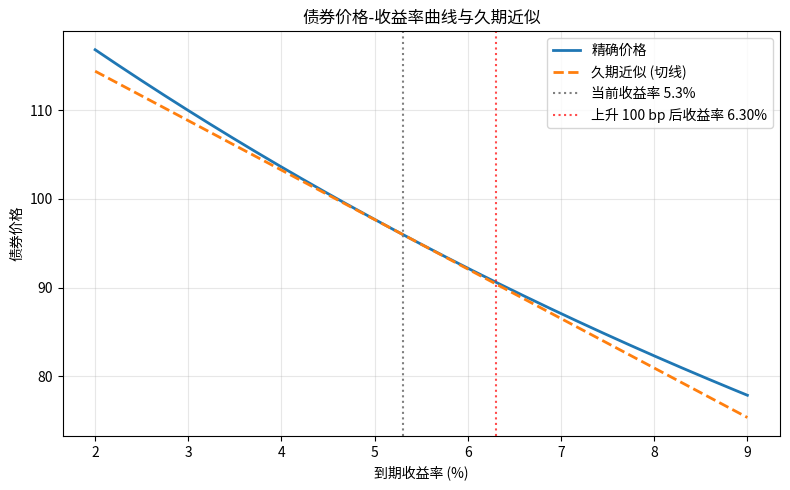

Source code (Python):
import numpy as np
import matplotlib.pyplot as plt

# ============================================================
# 可调参数：收益率变动幅度（单位：基点）
# ============================================================
YIELD_CHANGE_BP = 100             # 收益率上升 100 个基点
DELTA_Y = YIELD_CHANGE_BP / 10_000  # 转换成小数

# ============================================================
# 债券参数（假设：每年付息一次，面值 100，年票息率 4.6%）
# ============================================================
FACE = 100.0
COUPON_RATE = 0.046
MATURITY = 7                # 年
Y0 = 0.053                  # 当前到期收益率

C = FACE * COUPON_RATE      # 每年票息 = 4.6
T = np.arange(1, MATURITY + 1)  # 现金流发生时间（年）

# ============================================================
# 1. 定义精确价格函数（年复利）
# ============================================================
def exact_price(ytm):
    """计算给定到期收益率 ytm 下的债券全价"""
    pv_coupons = np.sum(C / (1 + ytm) ** T)
    pv_face = FACE / (1 + ytm) ** MATURITY
    return pv_coupons + pv_face

P0 = exact_price(Y0)         # 当前价格

# ============================================================
# 2. 计算麦考利久期与修正久期（在当前收益率处）
# ============================================================
# 各期现金流现值
pv_cf = C / (1 + Y0) ** T
pv_cf[-1] += FACE / (1 + Y0) ** MATURITY   # 最后一期加上本金

weights = pv_cf / P0                       # 权重
macaulay_duration = np.sum(T * weights)    # 麦考利久期
modified_duration = macaulay_duration / (1 + Y0)  # 修正久期

# ============================================================
# 3. 精确价格（收益率 +100 bp）与久期法估计的相对变化
# ============================================================
Y_UP = Y0 + DELTA_Y
P_up = exact_price(Y_UP)                              # 精确价格
dur_approx_rel_change = -modified_duration * DELTA_Y  # 久期法估计的相对价格变化（小数）

print(f"当前收益率 {Y0*100:.2f}% 下的债券价格：{P0:.6f}")
print(f"麦考利久期：{macaulay_duration:.4f} 年")
print(f"修正久期：{modified_duration:.4f}")
print(f"收益率上升 {YIELD_CHANGE_BP} bp 后的精确价格：{P_up:.6f}")
print(f"久期法估计的相对价格变化：{dur_approx_rel_change*100:.4f}%")

# ============================================================
# 4. 画图：精确价格-收益率曲线 + 当前收益率处的久期近似
# ============================================================
y_grid = np.linspace(0.02, 0.09, 200)          # 收益率从 2% 到 9%
p_exact = np.array([exact_price(y) for y in y_grid])

# 久期近似（一阶泰勒展开/切线）
p_approx = P0 * (1 - modified_duration * (y_grid - Y0))

plt.figure(figsize=(8, 5))
plt.plot(y_grid * 100, p_exact, label='精确价格', linewidth=2)
plt.plot(y_grid * 100, p_approx, '--', label='久期近似 (切线)', linewidth=2)
plt.axvline(Y0 * 100, color='gray', linestyle=':', label=f'当前收益率 {Y0*100:.1f}%')
plt.axvline(Y_UP * 100, color='red', linestyle=':', alpha=0.7,
            label=f'上升 {YIELD_CHANGE_BP} bp 后收益率 {Y_UP*100:.2f}%')
plt.xlabel('到期收益率 (%)')
plt.ylabel('债券价格')
plt.title('债券价格-收益率曲线与久期近似')
plt.legend()
plt.grid(alpha=0.3)
plt.tight_layout()

# 保存图像
fig_path = 'bond_price_duration.png'
plt.savefig(fig_path, dpi=150)
plt.close()
print(f"图形已保存至：{fig_path}")

# ============================================================
# 5. 输出字典
# ============================================================
result = {
    'price_at_up100bp': P_up,
    'dur_approx_change_up100bp': dur_approx_rel_change,
    'figure_path': fig_path
}

# 如果需要查看结果
for k, v in result.items():
    print(f"{k}: {v}")
